Run: headless pygame with SDL's dummy video driver; simulated clock (each Clock.tick advances the game by its frame time, no real sleeping); random seed 0; keys injected as events and as key.get_pressed() state; no mouse input.
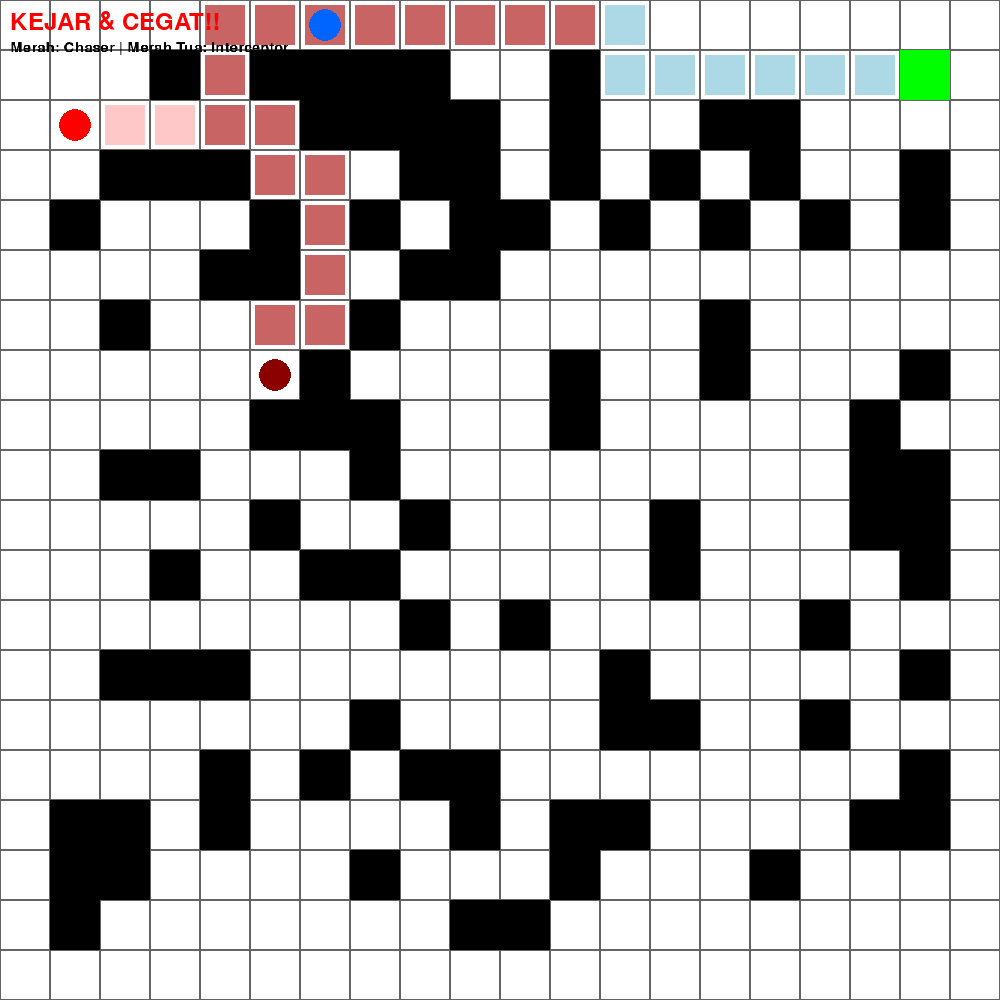
Frame 1 of 4 · flips 1–60 · no input
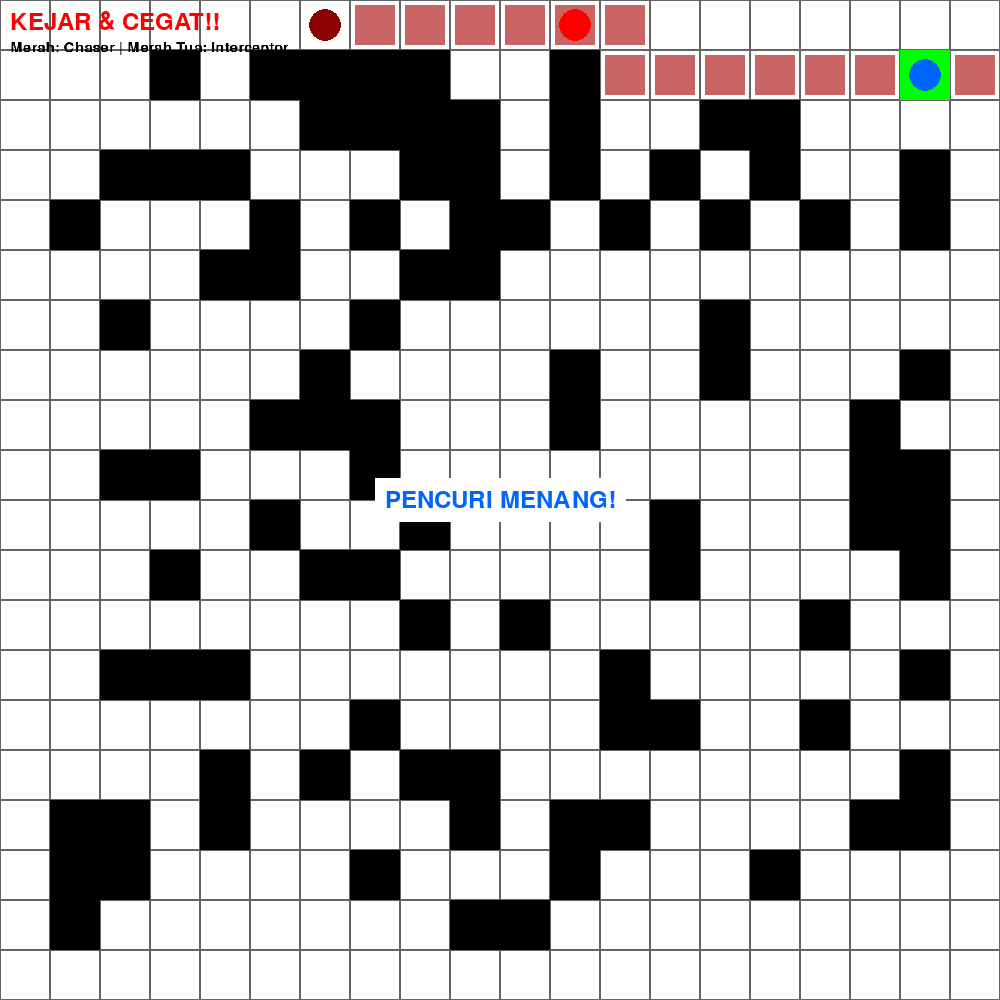
Frame 2 of 4 · flips 61–180 · tapped SPACE, RETURN · held RIGHT (→), D
Frame 3 of 4 · flips 181–300 · held DOWN (↓), S · screen unchanged from frame 2, image omitted
Frame 4 of 4 · flips 301–420 · held LEFT (←), A, UP (↑), W · screen unchanged from frame 3, image omitted

The pygame program that drew these frames:

import pygame   # Library utama untuk grafis, input pengguna, dan manajemen window game
import heapq    # Library untuk struktur data Priority Queue untuk optimasi Algoritma A*
import random   # Library untuk pengacakan (posisi tembok, gerakan random saat stuck)

pygame.init()

# ==============================================================================
# BAGIAN 1: KONSTANTA & PENGATURAN (CONFIGURATION)
# Variabel global yang bersifat statis (tidak berubah) untuk mengatur parameter game.
# ==============================================================================

# --- Pengaturan Grid (Peta) ---
GRID_SIZE = 20       # Ukuran map (20 baris x 20 kolom).
CELL_SIZE = 50       # Ukuran visual satu kotak dalam pixel.
WINDOW_SIZE = GRID_SIZE * CELL_SIZE # Total ukuran jendela aplikasi (20 * 50 = 1000px).
FPS = 2              # Frame Per Second. Diatur sangat rendah agar pergerakan AI terlihat 
                     # patah-patah, sehingga kita bisa mengamati logika pengambilan 
                     # keputusan mereka langkah demi langkah.

# --- Definisi Warna (Format: Red, Green, Blue) ---
WHITE = (255, 255, 255) # Background
BLACK = (0, 0, 0)       # Tembok
GRAY = (100, 100, 100)  # Garis pemisah grid
RED = (255, 0, 0)       # Polisi 1 (Chaser/Pengejar)
DARK_RED = (139, 0, 0)  # Polisi 2 (Interceptor/Pencegat)
BLUE = (0, 100, 255)    # Pencuri
GREEN = (0, 255, 0)     # Exit
YELLOW = (255, 255, 0)  # Uang
ORANGE = (255, 165, 0)  # Teks Status

# --- Status Game (State Management) ---
PLAYING = 0     # status game sedang berjalan.
THIEF_WIN = 1   # status kondisi kemenangan pencuri.
POLICE_WIN = 2  # status kondisi kemenangan polisi.

# ==============================================================================
# BAGIAN 2: STRUKTUR DATA (CLASS NODE)
# Elemen fundamental untuk Algoritma A* Pathfinding.
# ==============================================================================
class Node:
    """
    Representasi dari satu 'titik' atau 'kotak' dalam peta pencarian jalur.
    Objek ini menyimpan data matematis yang dibutuhkan algoritma A* untuk menilai
    apakah jalur yang melewatinya efisien atau tidak.
    """
    def __init__(self, pos, g=0, h=0, parent=None):
        """
        Inisialisasi Node baru.
        
        Args:
            pos (tuple): Koordinat (x, y) dari node ini di grid.
            g (int): 'Cost From Start'. Jarak langkah riil dari titik Awal ke titik ini.
            h (int): 'Heuristic Cost'. Estimasi jarak dari titik ini ke titik Tujuan 
                     (biasanya menggunakan Manhattan Distance).
            parent (Node): Referensi ke Node sebelumnya yang menuntun ke node ini. 
                           Digunakan untuk melacak mundur (backtracking) jalur akhir.
        """
        self.pos = pos
        self.g = g
        self.h = h
        self.f = g + h  # F-Score = G + H. Nilai total yang menentukan prioritas node.
        self.parent = parent

    def __lt__(self, other):
        """
        Logika perbandingan (Less Than).
        Fungsi ini dipanggil otomatis oleh Priority Queue (heapq) untuk mengurutkan antrian.
        
        Logika:
        Node dengan nilai F lebih kecil dianggap 'lebih baik' dan akan diproses duluan.
        """
        return self.f < other.f

# ==============================================================================
# BAGIAN 3: LOGIKA UTAMA GAME (CLASS GAME)
# Kelas ini membungkus seluruh logika, AI, dan rendering game.
# ==============================================================================
class Game:
    def __init__(self):
        """
        Konstruktor Utama.
        Menyiapkan jendela aplikasi, font, jam sistem, dan memanggil fungsi reset 
        untuk memulai sesi permainan baru.
        """
        self.screen = pygame.display.set_mode((WINDOW_SIZE, WINDOW_SIZE))
        pygame.display.set_caption("Global Optimal Search: Interception & Chasing")
        self.clock = pygame.time.Clock()
        self.font = pygame.font.Font(None, 36)
        self.reset_game()

    def reset_game(self):
        """
        Menginisialisasi ulang (Reset) seluruh variabel permainan ke kondisi awal.
        
        Tujuan:
        1. Membersihkan peta dari permainan sebelumnya.
        2. Menentukan posisi awal karakter (Pencuri di kiri atas, Polisi di kanan).
        3. Membuat tembok acak baru.
        4. Mereset status kemenangan/kekalahan.
        """
        # Array 2D merepresentasikan peta: 0 = Jalan, 1 = Tembok
        self.grid = [[0 for _ in range(GRID_SIZE)] for _ in range(GRID_SIZE)]
        
        # Posisi Awal
        self.thief_pos = [1, 1]
        self.thief_prev_pos = [1, 1] # Variabel untuk menghitung vektor arah gerak pencuri
        
        self.money_pos = [GRID_SIZE // 2, GRID_SIZE // 2]
        self.exit_pos = [GRID_SIZE - 2, 1]

        # Posisi Polisi
        self.police_positions = [
            [GRID_SIZE - 2, GRID_SIZE - 2], # Index 0: Chaser
            [GRID_SIZE - 2, 1]              # Index 1: Interceptor
        ]
        
        self.police_paths = [[], []] # Menyimpan jalur visualisasi polisi
        self.thief_path = []         # Menyimpan jalur visualisasi pencuri

        self.generate_walls() # Panggil fungsi pembuat tembok
        
        self.money_collected = False
        self.game_state = PLAYING

    def generate_walls(self):
        """
        Algoritma Pembangkit Level Sederhana.
        
        Logika:
        1. Mengisi 30% dari total grid dengan tembok secara acak.
        2. SAFETY CHECK: Melakukan iterasi di sekitar posisi spawn karakter (Pencuri, 
           Polisi, Uang, Exit) dan menghapus tembok di sekitarnya.
           Ini mencegah bug "Spawn Kill" di mana karakter muncul terjebak di dalam tembok.
        """
        wall_count = int(GRID_SIZE * GRID_SIZE * 0.30)
        for _ in range(wall_count):
            x = random.randint(1, GRID_SIZE - 2)
            y = random.randint(1, GRID_SIZE - 2)
            self.grid[y][x] = 1

        # Area aman (Spawn Point Cleaning)
        positions_to_clear = [self.thief_pos, self.money_pos, self.exit_pos] + self.police_positions
        
        for pos in positions_to_clear:
            cx, cy = pos
            for dy in range(-1, 2):      # Hapus area 3x3 sekitar posisi penting
                for dx in range(-1, 2):
                    ny, nx = cy + dy, cx + dx
                    if 0 <= ny < GRID_SIZE and 0 <= nx < GRID_SIZE:
                        self.grid[ny][nx] = 0

    def manhattan_distance(self, pos1, pos2):
        """
        Fungsi Heuristik (H-Score).
        
        Tujuan:
        Menghitung estimasi jarak terdekat antara dua titik dalam sistem Grid.
        
        Logika:
        Menggunakan |x1 - x2| + |y1 - y2| karena karakter tidak bisa bergerak diagonal,
        melainkan harus menyusuri sumbu X dan Y (seperti taksi di blok kota).
        """
        return abs(pos1[0] - pos2[0]) + abs(pos1[1] - pos2[1])

    def get_neighbors(self, pos):
        """
        Mencari tetangga yang valid untuk pergerakan karakter.
        
        Logika:
        1. Cek 4 arah mata angin (Atas, Bawah, Kiri, Kanan).
        2. Validasi Batas: Pastikan koordinat tidak keluar dari window game.
        3. Validasi Tembok: Pastikan koordinat grid bernilai 0 (Bukan Tembok).
        
        Return:
            List berisi koordinat [x, y] tetangga yang bisa dilewati.
        """
        neighbors = []
        directions = [(0, 1), (1, 0), (0, -1), (-1, 0)]
        
        for dx, dy in directions:
            nx, ny = pos[0] + dx, pos[1] + dy
            if 0 <= nx < GRID_SIZE and 0 <= ny < GRID_SIZE:
                if self.grid[ny][nx] == 0:
                    neighbors.append([nx, ny])
        return neighbors

    def a_star(self, start, goal, cost_grid=None):
        """
        Implementasi Algoritma Pencarian Jalur A* (A-Star).
        
        Ini adalah otak navigasi dari game ini.
        
        Fitur Khusus 'Weighted Search':
        Fungsi ini menerima parameter opsional 'cost_grid'.
        - Jika cost_grid kosong: Berjalan sebagai A* standar (Shortest Path).
        - Jika cost_grid ada: Berjalan sebagai A* Berbobot (Cheapest Path). 
          Ini digunakan Pencuri untuk menghindari zona bahaya polisi.
          
        Cara Kerja:
        1. Masukkan node awal ke Priority Queue (Open List).
        2. Loop sampai Open List kosong atau Tujuan ditemukan.
        3. Ambil node dengan biaya F terendah.
        4. Eksplorasi tetangga, hitung G (biaya jalan) dan H (jarak sisa).
        5. Jika menemukan jalur lebih efisien ke tetangga, update jalurnya.
        6. Jika sampai tujuan, lakukan Backtracking (Parent -> Parent) untuk menyusun jalur.
        """
        if cost_grid is None:
            cost_grid = [[1 for _ in range(GRID_SIZE)] for _ in range(GRID_SIZE)]

        start_node = Node(tuple(start), 0, self.manhattan_distance(start, goal))
        open_list = [start_node]
        closed_set = set()
        g_scores = {tuple(start): 0}

        while open_list:
            current = heapq.heappop(open_list)

            if current.pos == tuple(goal):
                path = []
                while current.parent:
                    path.append(list(current.pos))
                    current = current.parent
                return path[::-1] # Return jalur dari Start ke Goal

            if current.pos in closed_set:
                continue
            closed_set.add(current.pos)

            for neighbor in self.get_neighbors(list(current.pos)):
                neighbor_tuple = tuple(neighbor)
                
                if neighbor_tuple in closed_set:
                    continue

                # Ambil biaya langkah dari cost_grid (bisa 1, atau 500 jika dekat polisi)
                move_cost = cost_grid[neighbor[1]][neighbor[0]]
                tentative_g = current.g + move_cost

                if neighbor_tuple not in g_scores or tentative_g < g_scores[neighbor_tuple]:
                    g_scores[neighbor_tuple] = tentative_g
                    h = self.manhattan_distance(neighbor, goal)
                    neighbor_node = Node(neighbor_tuple, tentative_g, h, current)
                    heapq.heappush(open_list, neighbor_node)

        return [] # Return list kosong jika tidak ada jalur (terkurung)

    def create_safety_map(self):
        """
        Membangun 'Peta Keamanan' (Heatmap) untuk AI Pencuri.
        
        Tujuan:
        Memberikan "biaya" (cost) pada setiap kotak di grid.
        - Kotak biasa = Biaya 1.
        - Kotak dekat polisi = Biaya Tinggi (Mahal).
        
        Logika Matematika:
        Menggunakan fungsi eksponensial terbalik.
        Cost = Base + (Radius - Jarak)**2 * Multiplier
        Artinya: Semakin dekat jarak ke polisi, biaya akan melonjak drastis.
        A* akan melihat ini sebagai "jalan macet parah" dan otomatis mencari jalan memutar.
        """
        cost_grid = [[1 for _ in range(GRID_SIZE)] for _ in range(GRID_SIZE)]

        # Set tembok jadi Infinity
        for y in range(GRID_SIZE):
            for x in range(GRID_SIZE):
                if self.grid[y][x] == 1:
                    cost_grid[y][x] = float('inf')

        if not self.money_collected:
            for p_pos in self.police_positions:
                cost_grid[p_pos[1]][p_pos[0]] = float('inf')
            return cost_grid

        danger_radius = 6
        base_danger_cost = 50
        multiplier = 100

        for police_pos in self.police_positions:
            for dy in range(-danger_radius, danger_radius + 1):
                for dx in range(-danger_radius, danger_radius + 1):
                    py = police_pos[1] + dy
                    px = police_pos[0] + dx
                    
                    if 0 <= py < GRID_SIZE and 0 <= px < GRID_SIZE:
                        if self.grid[py][px] == 0:
                            distance = abs(dx) + abs(dy)
                            if distance <= danger_radius:
                                # Hitung biaya tambahan berdasarkan kedekatan
                                added_cost = (danger_radius - distance) ** 2 * multiplier
                                # Gunakan max() untuk mengambil risiko terbesar jika area tumpang tindih
                                current_cost = cost_grid[py][px]
                                new_cost = base_danger_cost + added_cost
                                cost_grid[py][px] = max(current_cost, new_cost)

        return cost_grid

    def update_thief(self):
        """
        Mengelola Kecerdasan Buatan (AI) Pencuri.
        Dijalankan setiap frame.
        
        Langkah-langkah:
        1. Simpan posisi saat ini ke 'prev_pos' (agar polisi bisa memprediksi arah geraknya).
        2. Tentukan Tujuan: Jika belum ada uang -> Ke Uang. Jika sudah -> Ke Exit.
        3. Buat Safety Map untuk mendeteksi bahaya.
        4. Jalankan A* dengan Safety Map tersebut (Weighted A*).
        5. Lakukan pergerakan.
        """
        if self.game_state != PLAYING:
            return

        self.thief_prev_pos = list(self.thief_pos)
        target = self.money_pos if not self.money_collected else self.exit_pos
        
        cost_grid = self.create_safety_map()
        self.thief_path = self.a_star(self.thief_pos, target, cost_grid)

        if self.thief_path:
            self.thief_pos = self.thief_path.pop(0)

        # Cek kondisi objektif
        if self.thief_pos == self.money_pos and not self.money_collected:
            self.money_collected = True
        
        if self.thief_pos == self.exit_pos and self.money_collected:
            self.game_state = THIEF_WIN

    def get_intercept_target(self):
        """
        Algoritma Prediksi Pergerakan (Predictive Logic).
        Digunakan KHUSUS oleh Polisi 2 (Interceptor).
        
        Logika:
        1. Hitung vektor arah gerak pencuri (Posisi Sekarang - Posisi Kemarin).
        2. Kalikan vektor itu dengan 5 (Prediksi 5 langkah ke depan).
        3. Cek apakah titik prediksi itu valid (bukan tembok).
        4. Jika tidak valid, kurangi jarak prediksi perlahan hingga menemukan titik valid.
        
        Return:
            Koordinat [x, y] tempat pencuri diperkirakan akan berada.
        """
        dx = self.thief_pos[0] - self.thief_prev_pos[0]
        dy = self.thief_pos[1] - self.thief_prev_pos[1]
        
        prediction_step = 5
        
        for step in range(prediction_step, 0, -1):
            tx = self.thief_pos[0] + (dx * step)
            ty = self.thief_pos[1] + (dy * step)
            
            if 0 <= tx < GRID_SIZE and 0 <= ty < GRID_SIZE:
                if self.grid[int(ty)][int(tx)] == 0:
                    return [int(tx), int(ty)]
        
        return self.thief_pos 

    def update_police(self):
        """
        Mengelola Kecerdasan Buatan (AI) Kedua Polisi (Global Optimal Strategy).
        
        Strategi Polisi 1 (Chaser):
        - Menggunakan A* murni ke posisi pencuri SAAT INI.
        - Perilaku: Agresif, menekan dari belakang.
        
        Strategi Polisi 2 (Interceptor):
        - Menggunakan Predictive A* ke posisi pencuri DI MASA DEPAN (dari get_intercept_target).
        - Perilaku: Taktis, memotong jalan dari depan.
        
        Fitur Anti-Stuck (Random Restart):
        - Jika A* gagal menemukan jalan (misal karena target ada di dalam tembok tertutup),
          polisi akan melakukan gerakan acak 1 langkah ke tetangga.
        - Ini mencegah AI 'membeku' (freeze) saat menghadapi jalan buntu kalkulasi.
        """
        if self.game_state != PLAYING or not self.money_collected:
            return 

        # --- LOGIKA POLISI 1 (CHASER) ---
        path_0 = self.a_star(self.police_positions[0], self.thief_pos)
        self.police_paths[0] = path_0
        
        if path_0:
            self.police_positions[0] = path_0.pop(0)
        else:
            neighbors = self.get_neighbors(self.police_positions[0])
            if neighbors: self.police_positions[0] = random.choice(neighbors)

        # --- LOGIKA POLISI 2 (INTERCEPTOR) ---
        intercept_pos = self.get_intercept_target()
        path_1 = self.a_star(self.police_positions[1], intercept_pos)
        self.police_paths[1] = path_1

        if path_1:
            self.police_positions[1] = path_1.pop(0)
        else:
            # Fallback: Jika gagal intercept, kejar langsung
            path_fallback = self.a_star(self.police_positions[1], self.thief_pos)
            if path_fallback:
                self.police_positions[1] = path_fallback.pop(0)
            else:
                neighbors = self.get_neighbors(self.police_positions[1])
                if neighbors: self.police_positions[1] = random.choice(neighbors)

        # Cek Kondisi Menangkap
        for p_pos in self.police_positions:
            if p_pos == self.thief_pos:
                self.game_state = POLICE_WIN

    def draw(self):
        """
        Fungsi Rendering.
        Menggambar seluruh state permainan (Grid, Karakter, Jalur, Teks) ke layar komputer.
        Dipanggil setiap frame.
        """
        self.screen.fill(WHITE) # Bersihkan layar

        # Gambar Peta
        for y in range(GRID_SIZE):
            for x in range(GRID_SIZE):
                rect = pygame.Rect(x * CELL_SIZE, y * CELL_SIZE, CELL_SIZE, CELL_SIZE)
                if self.grid[y][x] == 1:
                    pygame.draw.rect(self.screen, BLACK, rect)
                else:
                    pygame.draw.rect(self.screen, GRAY, rect, 1)

        # Gambar Visualisasi Jalur AI (Debugging Visual)
        for pos in self.thief_path:
            rect = pygame.Rect(pos[0]*CELL_SIZE+5, pos[1]*CELL_SIZE+5, CELL_SIZE-10, CELL_SIZE-10)
            pygame.draw.rect(self.screen, (173, 216, 230), rect) # Biru Muda

        for pos in self.police_paths[0]:
            rect = pygame.Rect(pos[0]*CELL_SIZE+5, pos[1]*CELL_SIZE+5, CELL_SIZE-10, CELL_SIZE-10)
            pygame.draw.rect(self.screen, (255, 200, 200), rect) # Merah Muda

        for pos in self.police_paths[1]:
            rect = pygame.Rect(pos[0]*CELL_SIZE+5, pos[1]*CELL_SIZE+5, CELL_SIZE-10, CELL_SIZE-10)
            pygame.draw.rect(self.screen, (200, 100, 100), rect) # Merah Gelap Pucat

        # Gambar Objek
        pygame.draw.rect(self.screen, GREEN, (self.exit_pos[0]*CELL_SIZE, self.exit_pos[1]*CELL_SIZE, CELL_SIZE, CELL_SIZE))
        if not self.money_collected:
            pygame.draw.rect(self.screen, YELLOW, (self.money_pos[0]*CELL_SIZE, self.money_pos[1]*CELL_SIZE, CELL_SIZE, CELL_SIZE))

        # Gambar Karakter
        get_center = lambda pos: (pos[0]*CELL_SIZE + CELL_SIZE//2, pos[1]*CELL_SIZE + CELL_SIZE//2)
        pygame.draw.circle(self.screen, BLUE, get_center(self.thief_pos), CELL_SIZE//3)
        pygame.draw.circle(self.screen, RED, get_center(self.police_positions[0]), CELL_SIZE//3)
        pygame.draw.circle(self.screen, DARK_RED, get_center(self.police_positions[1]), CELL_SIZE//3)

        # UI Teks
        status = "AMBIL UANG" if not self.money_collected else "KEJAR & CEGAT!!"
        color = ORANGE if not self.money_collected else RED
        text = self.font.render(status, True, color)
        self.screen.blit(text, (10, 10))

        if self.money_collected:
            role_text = self.font.render("Merah: Chaser | Merah Tua: Interceptor", True, BLACK)
            role_text = pygame.transform.scale(role_text, (int(role_text.get_width()*0.6), int(role_text.get_height()*0.6)))
            self.screen.blit(role_text, (10, 40))

        # Layar Akhir (Win/Lose)
        if self.game_state != PLAYING:
            msg = "PENCURI MENANG!" if self.game_state == THIEF_WIN else "TERTANGKAP!"
            color = BLUE if self.game_state == THIEF_WIN else RED
            text = self.font.render(msg, True, color)
            bg = pygame.Surface((text.get_width()+20, text.get_height()+20))
            bg.fill(WHITE)
            center_x, center_y = WINDOW_SIZE//2, WINDOW_SIZE//2
            self.screen.blit(bg, (center_x - bg.get_width()//2, center_y - bg.get_height()//2))
            self.screen.blit(text, (center_x - text.get_width()//2, center_y - text.get_height()//2))

        pygame.display.flip()

    def run(self):
        """
        Game Loop (Jantung Permainan).
        Fungsi ini berjalan terus menerus (infinite loop) sampai user menutup aplikasi.
        Tugasnya: Menerima Input -> Update Logika -> Gambar ke Layar -> Ulangi.
        """
        running = True
        while running:
            # Event Handling
            for event in pygame.event.get():
                if event.type == pygame.QUIT:
                    running = False
                elif event.type == pygame.KEYDOWN:
                    if event.key == pygame.K_r: self.reset_game()
                    elif event.key == pygame.K_q: running = False

            # Update AI
            self.update_thief()
            self.update_police()

            # Render
            self.draw()
            self.clock.tick(FPS)
            
        pygame.quit()

# Entry Point (Titik Masuk Program)
if __name__ == "__main__":
    Game().run()
